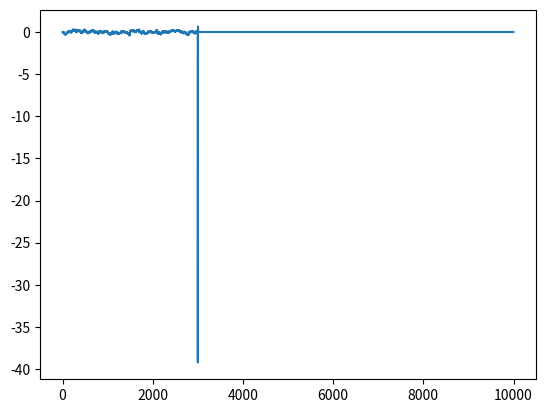

This chart was generated by the following Python code:
# --------------------------------------
# Ornstein-Uhlenbeck Noise
# Author: Flood Sung
# Date: 2016.5.4
# Reference: https://github.com/rllab/rllab/blob/master/rllab/exploration_strategies/ou_strategy.py
# --------------------------------------

import numpy as np
import numpy.random as nr

class OUNoise:
    """docstring for OUNoise"""
    def __init__(self,action_dimension, mu=0, theta=0.6, sigma=0.3):
        self.action_dimension = action_dimension
        self.mu = mu
        self.theta = theta
        self.sigma = sigma
        self.state = np.ones(self.action_dimension) * self.mu
        self.reset()

    def reset(self):
        self.state = np.ones(self.action_dimension) * self.mu

    def noise(self):
        x = self.state
        dx = self.theta * (self.mu - x) + self.sigma * nr.randn(len(x))
        self.state = x + dx
        return self.state

class AdaptiveParamNoiseSpec(object):
    def __init__(self, initial_stddev=0.1, desired_action_stddev=0.1, adoption_coefficient=1.01):
        self.initial_stddev = initial_stddev
        self.desired_action_stddev = desired_action_stddev
        self.adoption_coefficient = adoption_coefficient

        self.current_stddev = initial_stddev

    def adapt(self, distance):
        if distance > self.desired_action_stddev:
            # Decrease stddev.
            self.current_stddev /= self.adoption_coefficient
        else:
            # Increase stddev.
            self.current_stddev *= self.adoption_coefficient

    def get_stats(self):
        stats = {
            'param_noise_stddev': self.current_stddev,
        }
        return stats

    def __repr__(self):
        fmt = 'AdaptiveParamNoiseSpec(initial_stddev={}, desired_action_stddev={}, adoption_coefficient={})'
        return fmt.format(self.initial_stddev, self.desired_action_stddev, self.adoption_coefficient)


class ActionNoise(object):
    def reset(self):
        pass


class NormalActionNoise(ActionNoise):
    def __init__(self, mu, sigma):
        self.mu = mu
        self.sigma = sigma

    def __call__(self):
        return np.random.normal(self.mu, self.sigma)

    def __repr__(self):
        return 'NormalActionNoise(mu={}, sigma={})'.format(self.mu, self.sigma)


# Based on http://math.stackexchange.com/questions/1287634/implementing-ornstein-uhlenbeck-in-matlab
class OrnsteinUhlenbeckActionNoise(ActionNoise):
    def __init__(self, mu, sigma, theta=.15, dt=1e-2, x0=None):
        self.theta = theta
        self.mu = mu
        self.sigma = sigma
        self.dt = dt
        self.x0 = x0
        self.reset()

    def __call__(self):
        x = self.x_prev + self.theta * (self.mu - self.x_prev) * self.dt + self.sigma * np.sqrt(self.dt) * np.random.normal(size=self.mu.shape)
        self.x_prev = x
        return x

    def reset(self):
        self.x_prev = self.x0 if self.x0 is not None else np.zeros_like(self.mu)

    def __repr__(self):
        return 'OrnsteinUhlenbeckActionNoise(mu={}, sigma={})'.format(self.mu, self.sigma)


if __name__ == '__main__':
    ou = OrnsteinUhlenbeckActionNoise(np.zeros(1), np.ones(1) * 0.2)
    states = []
    for i in range(1, 10000):
        if i % 100 == 0:
            ou.reset()
        if i > 3000:
            states.append((ou.__call__()) * (np.exp(3000 - i) * 3000))
        else:
            states.append(ou.__call__())
    import matplotlib.pyplot as plt

    plt.plot(states)
    plt.show()
